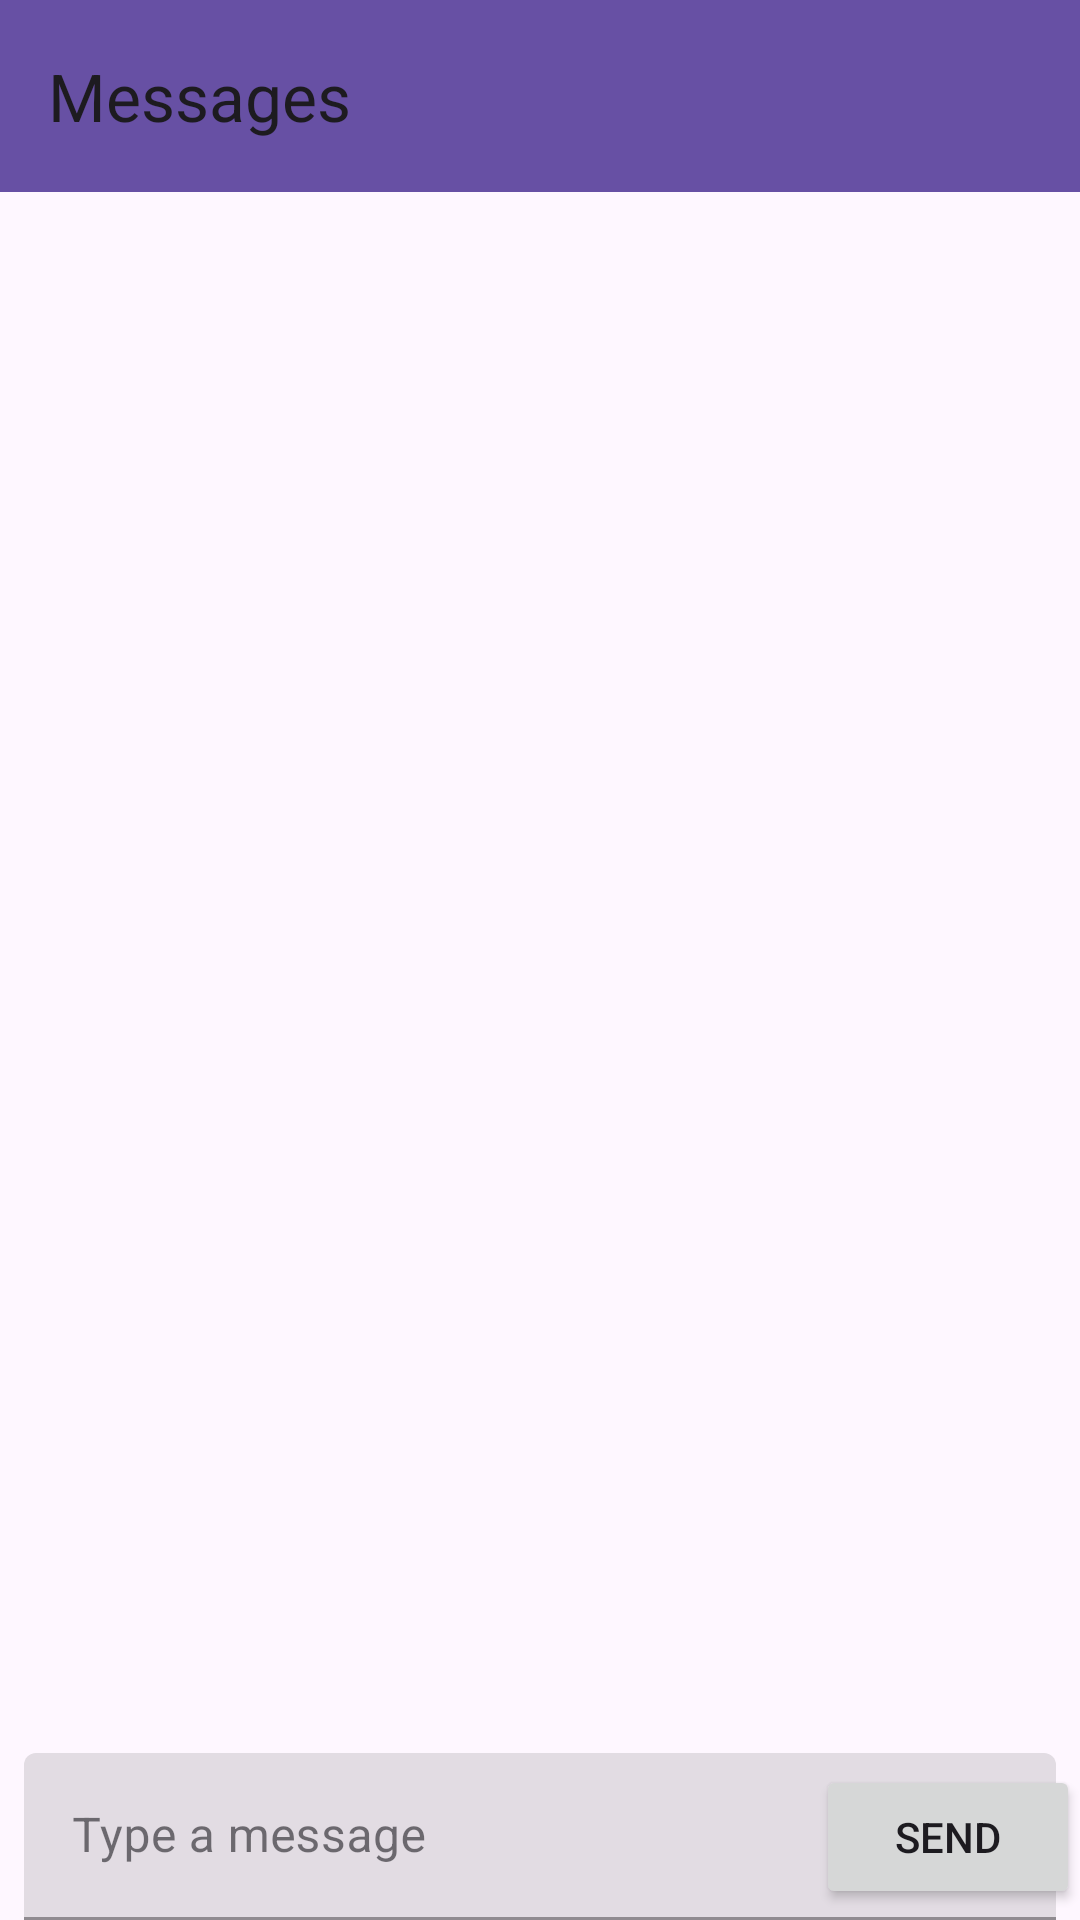

Layout XML and referenced resources for this Android screen:
<!-- AndroidManifest.xml: application theme Theme.CS5520Lab6 -->
<!-- res/layout/activity_message.xml -->
<?xml version="1.0" encoding="utf-8"?>
<androidx.constraintlayout.widget.ConstraintLayout xmlns:android="http://schemas.android.com/apk/res/android"
    xmlns:app="http://schemas.android.com/apk/res-auto"
    android:id="@+id/messageActivityLayout"
    android:layout_width="match_parent"
    android:layout_height="match_parent">

    <androidx.appcompat.widget.Toolbar
        android:id="@+id/toolbar"
        android:layout_width="match_parent"
        android:layout_height="?attr/actionBarSize"
        android:background="?attr/colorPrimary"
        app:layout_constraintTop_toTopOf="parent"
        app:title="Messages"/>

    <androidx.recyclerview.widget.RecyclerView
        android:id="@+id/messagesRecyclerView"
        android:layout_width="0dp"
        android:layout_height="0dp"
        app:layout_constraintBottom_toTopOf="@id/messageInputLayout"
        app:layout_constraintLeft_toLeftOf="parent"
        app:layout_constraintRight_toRightOf="parent"
        app:layout_constraintTop_toBottomOf="@id/toolbar"/>

    <com.google.android.material.textfield.TextInputLayout
        android:id="@+id/messageInputLayout"
        style="@style/Widget.MaterialComponents.TextInputLayout.FilledBox"
        android:layout_width="0dp"
        android:layout_height="wrap_content"
        android:layout_marginStart="8dp"
        android:layout_marginEnd="8dp"
        app:layout_constraintBottom_toBottomOf="parent"
        app:layout_constraintLeft_toLeftOf="parent"
        app:layout_constraintRight_toRightOf="parent">

        <com.google.android.material.textfield.TextInputEditText
            android:id="@+id/messageEditText"
            android:layout_width="match_parent"
            android:layout_height="wrap_content"
            android:hint="Type a message"/>

    </com.google.android.material.textfield.TextInputLayout>

    <Button
        android:id="@+id/sendMessageButton"
        android:layout_width="wrap_content"
        android:layout_height="wrap_content"
        android:text="Send"
        app:layout_constraintBottom_toBottomOf="@id/messageInputLayout"
        app:layout_constraintRight_toRightOf="parent"
        app:layout_constraintTop_toTopOf="@id/messageInputLayout"/>

</androidx.constraintlayout.widget.ConstraintLayout>
<!-- resources referenced by this layout -->
<resources>
  <style name="Theme.CS5520Lab6" parent="Base.Theme.CS5520Lab6" />
  <style name="Base.Theme.CS5520Lab6" parent="Theme.Material3.DayNight.NoActionBar">
          
          
      </style>
</resources>
